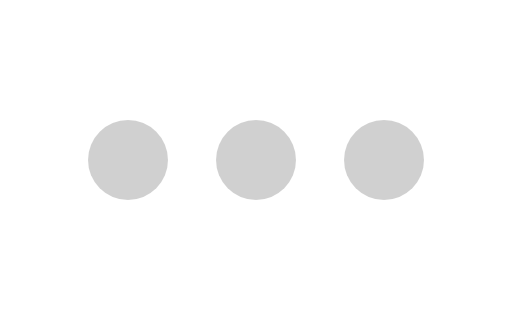
t = 0.00 s
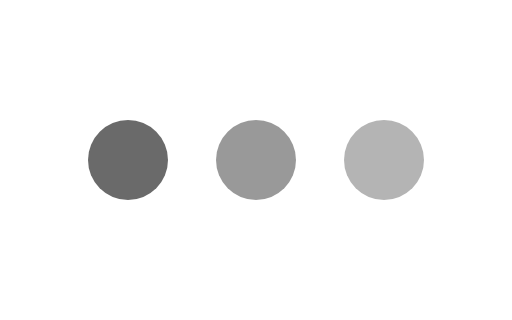
t = 0.23 s
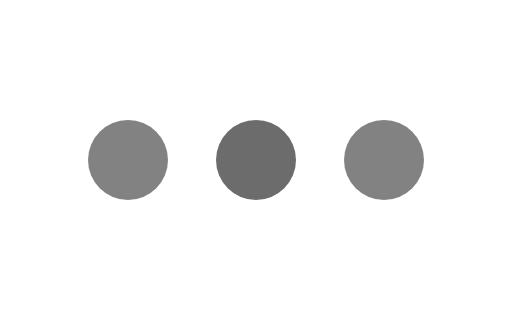
t = 0.53 s
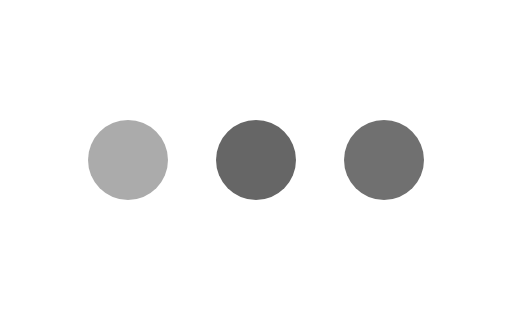
t = 0.75 s
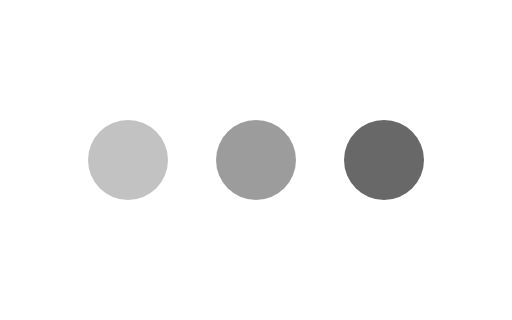
t = 0.98 s
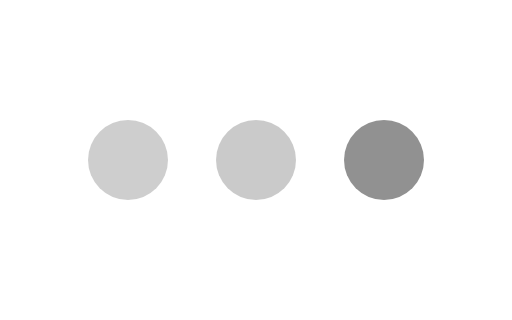
t = 1.28 s

The animated SVG that drew these frames (rendered in a browser with its animation timeline set to each time). Animation: 3 CSS @keyframes rules; one cycle of 1.50 s, repeats indefinitely.

<svg xmlns="http://www.w3.org/2000/svg" width="64" height="40" viewBox="0 0 64 40">
  <style>
    @keyframes pulse1 {
      0%, 100% { opacity: 0.3; }
      20% { opacity: 1; }
    }
    @keyframes pulse2 {
      0%, 100% { opacity: 0.3; }
      50% { opacity: 1; }
    }
    @keyframes pulse3 {
      0%, 100% { opacity: 0.3; }
      80% { opacity: 1; }
    }
    .dot1 { animation: pulse1 1.5s infinite; }
    .dot2 { animation: pulse2 1.5s infinite; }
    .dot3 { animation: pulse3 1.5s infinite; }
  </style>
  <circle class="dot1" cx="16" cy="20" r="5" fill="#666666" />
  <circle class="dot2" cx="32" cy="20" r="5" fill="#666666" />
  <circle class="dot3" cx="48" cy="20" r="5" fill="#666666" />
</svg>
